Run: headless pygame with SDL's dummy video driver; simulated clock (each Clock.tick advances the game by its frame time, no real sleeping); random seed 0; keys injected as events and as key.get_pressed() state; no mouse input.
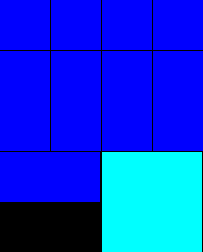
Frame 1 of 4 · flips 1–60 · no input
Frame 2 of 4 · flips 61–180 · tapped SPACE, RETURN · held RIGHT (→), D · screen unchanged from frame 1, image omitted
Frame 3 of 4 · flips 181–300 · held DOWN (↓), S · screen unchanged from frame 2, image omitted
Frame 4 of 4 · flips 301–420 · held LEFT (←), A, UP (↑), W · screen unchanged from frame 3, image omitted

The pygame program that drew these frames:

import pygame
from pygame.locals import *
from sys import exit

pygame.init()

largura = 203
altura = 252
tela = pygame.display.set_mode((largura, altura))
pygame.display.set_caption('Olavo')

while True:
    for event in pygame.event.get():
        if event.type == QUIT:
            pygame.quit()
            exit()
# QUADRADOS 50X50
    pygame.draw.rect(tela, (0, 0, 255), (0, 0, 50, 50))
    pygame.draw.rect(tela, (0, 0, 255), (51, 0, 50, 50))
    pygame.draw.rect(tela, (0, 0, 255), (102, 0, 50, 50))
    pygame.draw.rect(tela, (0, 0, 255), (153, 0, 50, 50))
#  RETANGULO EM PÉ
    pygame.draw.rect(tela, (0, 0, 255), (0, 51, 50, 100))
    pygame.draw.rect(tela, (0, 0, 255), (51, 51, 50, 100))
    pygame.draw.rect(tela, (0, 0, 255), (102, 51, 50, 100))
    pygame.draw.rect(tela, (0, 0, 255), (153, 51, 50, 100))
# RETANGULO DEITADO
    pygame.draw.rect(tela, (0, 0, 255), (0, 152, 100, 50))
# QUADRADAO
    pygame.draw.rect(tela, (0, 255, 255), (102, 152, 100, 100))
    pygame.display.update()
############################################################################
# 5x4
# 5 linhas/altura
# 4 colunas/largura

# largura = 200
# altura = 200

# quadrado
# (50,50)

# retangulo deitado
# (100,50)

# retangulo em pé
# (50,100)
